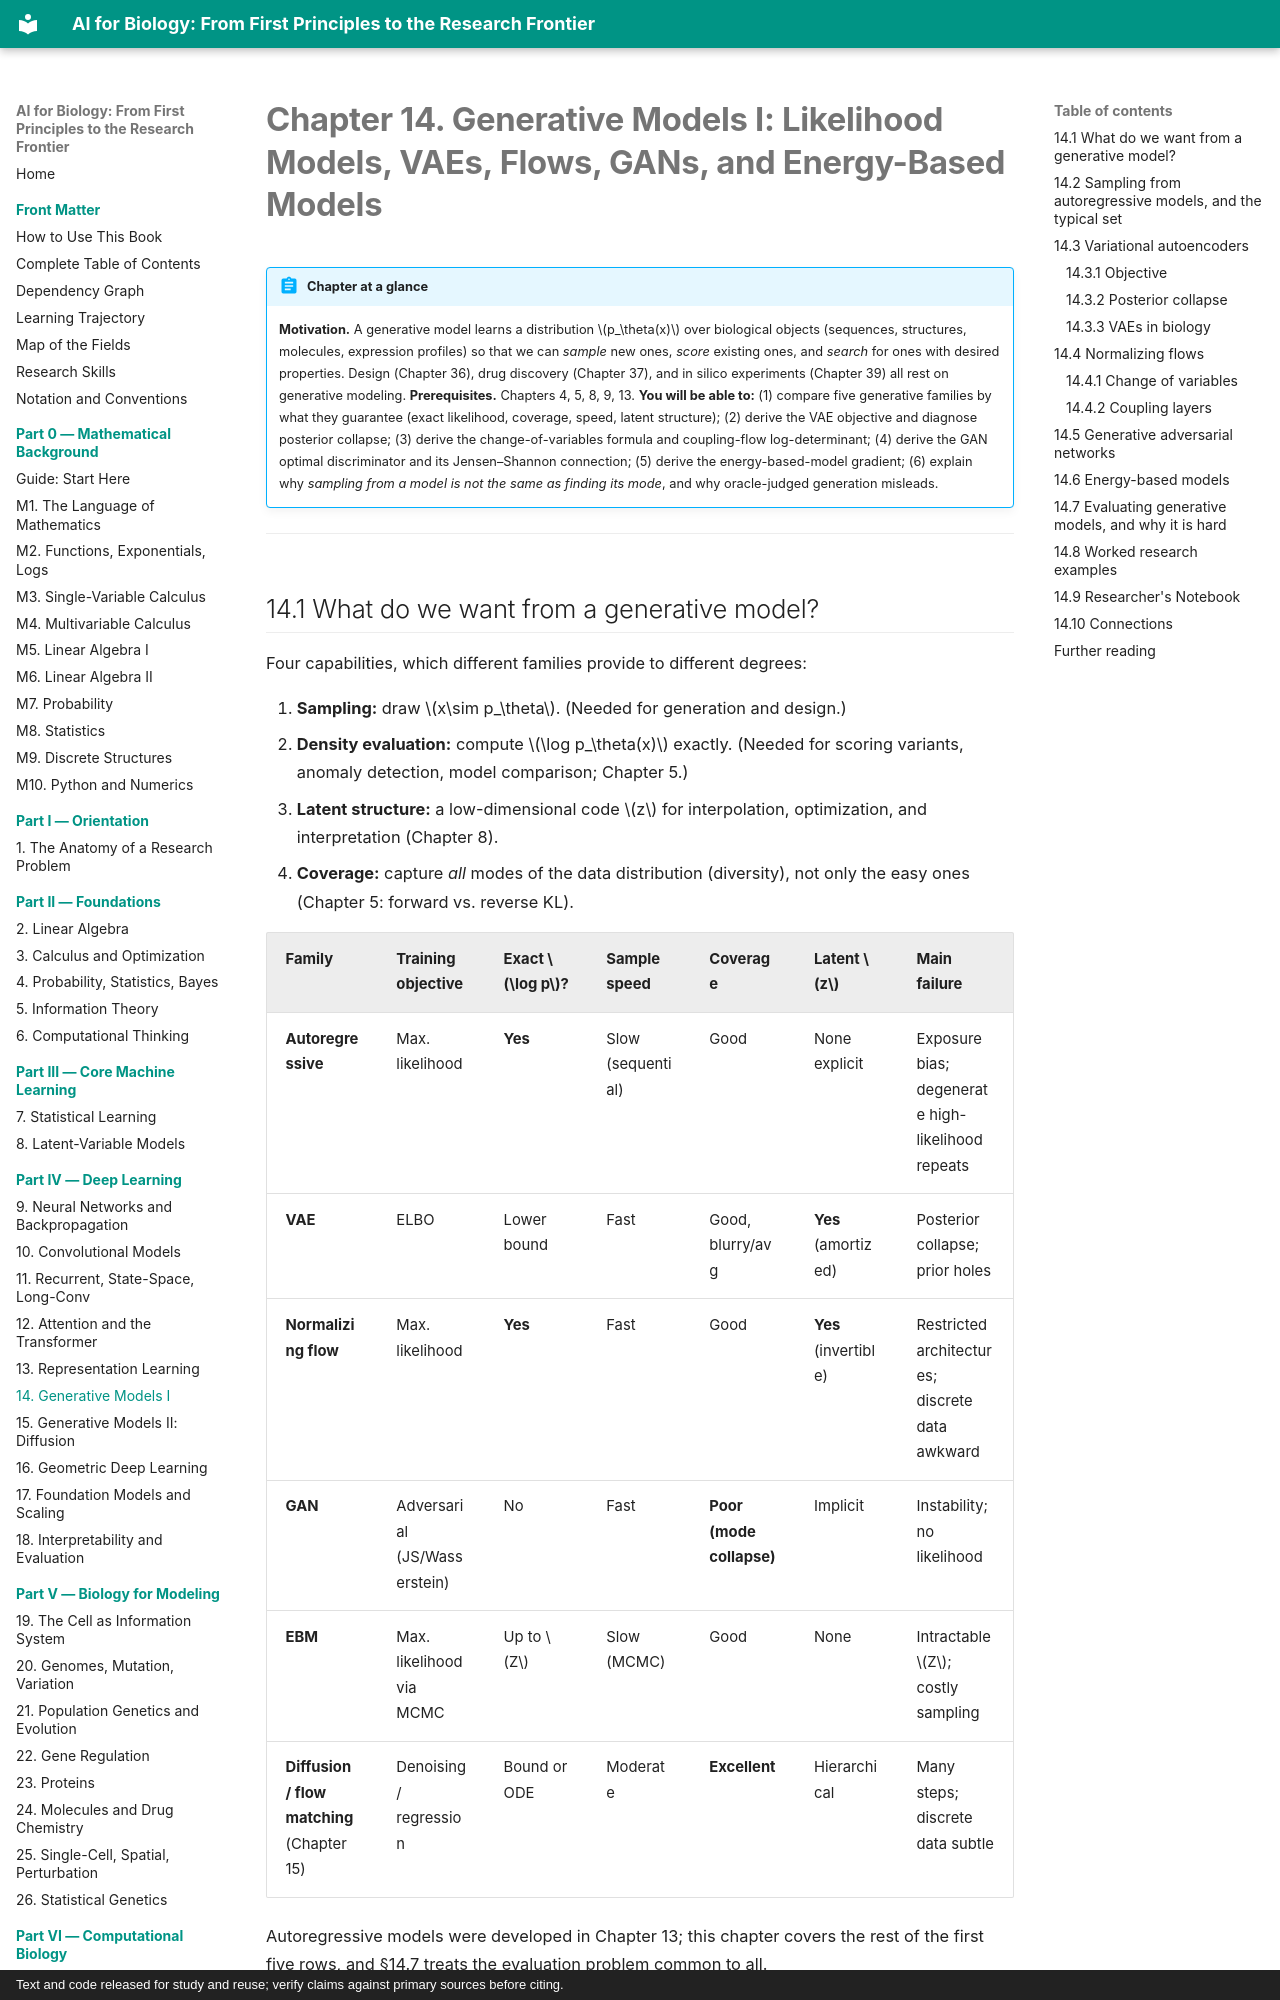

repository: namknnguyen/ai-for-biology-book · page: chapters/ch14-generative-models-1/index.html · generator: mkdocs · copyright: Text and code released for study and reuse; verify claims against primary sources before citing.

# Chapter 14. Generative Models I: Likelihood Models, VAEs, Flows, GANs, and Energy-Based Models

!!! abstract "Chapter at a glance"
    **Motivation.** A generative model learns a distribution $p_\theta(x)$ over biological objects (sequences, structures, molecules, expression profiles) so that we can *sample* new ones, *score* existing ones, and *search* for ones with desired properties. Design (Chapter 36), drug discovery (Chapter 37), and in silico experiments (Chapter 39) all rest on generative modeling.
    **Prerequisites.** Chapters 4, 5, 8, 9, 13.
    **You will be able to:** (1) compare five generative families by what they guarantee (exact likelihood, coverage, speed, latent structure); (2) derive the VAE objective and diagnose posterior collapse; (3) derive the change-of-variables formula and coupling-flow log-determinant; (4) derive the GAN optimal discriminator and its Jensen–Shannon connection; (5) derive the energy-based-model gradient; (6) explain why *sampling from a model is not the same as finding its mode*, and why oracle-judged generation misleads.

---

## 14.1 What do we want from a generative model?

Four capabilities, which different families provide to different degrees:

1. **Sampling:** draw $x\sim p_\theta$. (Needed for generation and design.)
2. **Density evaluation:** compute $\log p_\theta(x)$ exactly. (Needed for scoring variants, anomaly detection, model comparison; Chapter 5.)
3. **Latent structure:** a low-dimensional code $z$ for interpolation, optimization, and interpretation (Chapter 8).
4. **Coverage:** capture *all* modes of the data distribution (diversity), not only the easy ones (Chapter 5: forward vs. reverse KL).

| Family | Training objective | Exact $\log p$? | Sample speed | Coverage | Latent $z$ | Main failure |
|---|---|---|---|---|---|---|
| **Autoregressive** | Max. likelihood | **Yes** | Slow (sequential) | Good | None explicit | Exposure bias; degenerate high-likelihood repeats |
| **VAE** | ELBO | Lower bound | Fast | Good, blurry/avg | **Yes** (amortized) | Posterior collapse; prior holes |
| **Normalizing flow** | Max. likelihood | **Yes** | Fast | Good | **Yes** (invertible) | Restricted architectures; discrete data awkward |
| **GAN** | Adversarial (JS/Wasserstein) | No | Fast | **Poor (mode collapse)** | Implicit | Instability; no likelihood |
| **EBM** | Max. likelihood via MCMC | Up to $Z$ | Slow (MCMC) | Good | None | Intractable $Z$; costly sampling |
| **Diffusion / flow matching** (Chapter 15) | Denoising / regression | Bound or ODE | Moderate | **Excellent** | Hierarchical | Many steps; discrete data subtle |

Autoregressive models were developed in Chapter 13; this chapter covers the rest of the first five rows, and §14.7 treats the evaluation problem common to all.

---
